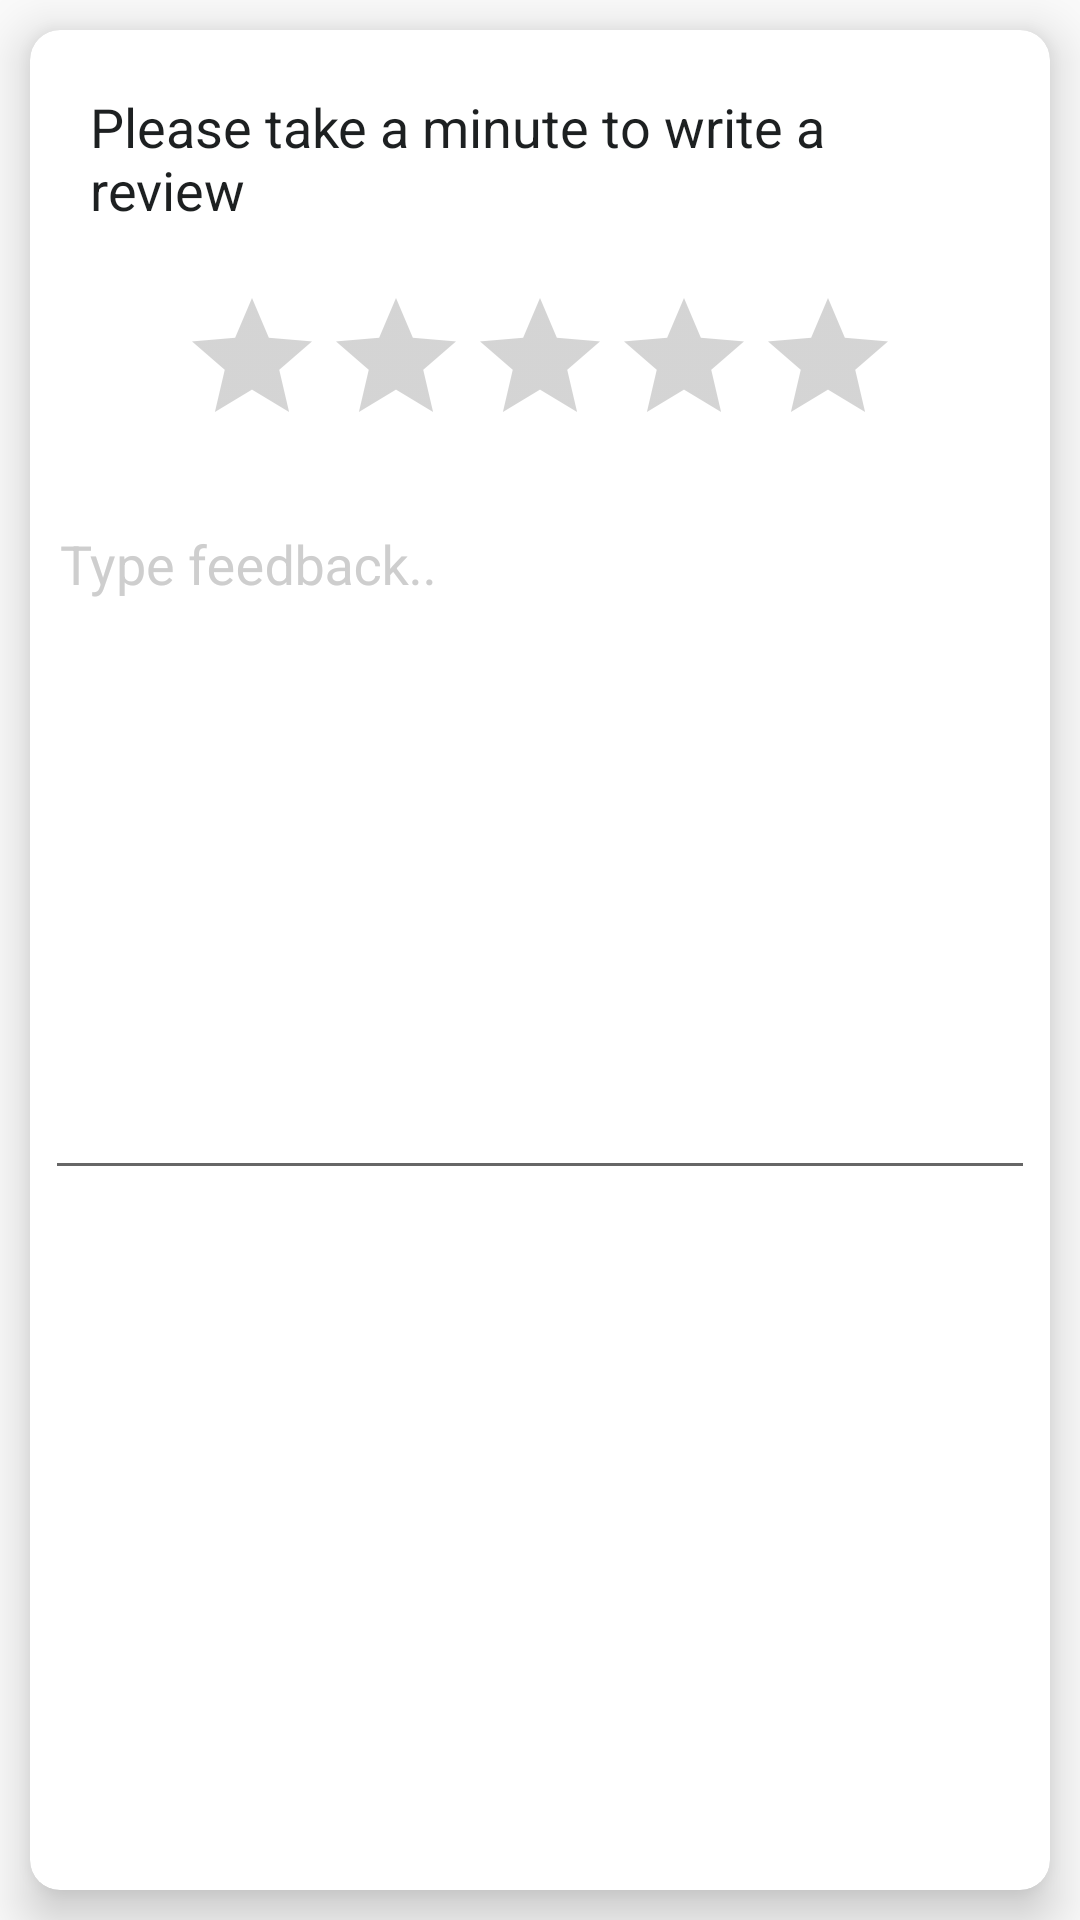

Write the Android layout XML for this screen, with the resource values it uses.
<!-- AndroidManifest.xml: application theme AppTheme -->
<!-- res/layout/activity_feed_back.xml -->
<?xml version="1.0" encoding="utf-8"?>
<LinearLayout xmlns:android="http://schemas.android.com/apk/res/android"
    xmlns:app="http://schemas.android.com/apk/res-auto"
    xmlns:tools="http://schemas.android.com/tools"
    android:layout_width="match_parent"
    android:layout_height="match_parent"
    android:fillViewport="true"
    tools:context=".activity.FeedBackActivity">

    <LinearLayout
        android:layout_width="match_parent"
        android:layout_height="match_parent"
        android:gravity="center|top"
        android:orientation="vertical">

        <androidx.cardview.widget.CardView
            android:layout_width="match_parent"
            android:layout_height="match_parent"
            android:layout_margin="10dp"
            app:cardCornerRadius="10dp"
            app:cardElevation="10dp">

            <LinearLayout
                android:layout_width="match_parent"
                android:layout_height="match_parent"
                android:layout_margin="5dp"
                android:orientation="vertical">

                <TextView
                    android:layout_width="match_parent"
                    android:layout_height="wrap_content"
                    android:layout_margin="5dp"
                    android:textSize="18dp"
                    android:padding="10dp"
                    android:textColor="@color/colorBalck"
                    android:text="Please take a minute to write a review" />
                <RatingBar
                    android:id="@+id/ratingBar"
                    android:layout_width="wrap_content"
                    android:layout_height="wrap_content"
                    android:layout_gravity="center"
                    android:layout_margin="5dp"
                    android:theme="@style/customRatingBar"
                    app:layout_constraintStart_toStartOf="parent"
                    app:layout_constraintTop_toTopOf="parent" />
                <com.google.android.material.textfield.TextInputLayout
                    android:layout_width="match_parent"
                    android:layout_height="wrap_content"
                    android:layout_marginTop="5dp"
                    android:textColorHint="@color/colorGrey">

                    <com.google.android.material.textfield.TextInputEditText
                        android:id="@+id/ed_feedback"
                        android:layout_width="match_parent"
                        android:layout_height="wrap_content"
                        android:gravity="left"
                        android:hint="Type feedback.."
                        android:textColor="@color/colorBalck"
                        android:minLines="10"
                        android:padding="5dp" />
                </com.google.android.material.textfield.TextInputLayout>


            </LinearLayout>
            <TextView
                android:id="@+id/btn_submit"
                android:layout_width="150dp"
                android:layout_height="48dp"
                android:layout_marginBottom="22dp"
                android:background="@drawable/rounded_green2"
                android:padding="5dp"
                android:gravity="center"
                android:textSize="21dp"
                android:layout_gravity="bottom|center"
                android:text="Submit"
                android:elevation="5dp"
                android:textColor="@color/colorWhite" />
        </androidx.cardview.widget.CardView>


    </LinearLayout>
</LinearLayout>
<!-- resources referenced by this layout -->
<resources>
  <color name="colorBalck">#1d2021</color>
  <color name="colorGrey">#CECECE</color>
  <color name="colorWhite">#FFFFFF</color>
  <style name="customRatingBar" parent="@android:style/Widget.RatingBar">
          <item name="colorControlNormal">@color/colorGrey2</item>
          <item name="colorControlActivated">@color/colorPrimary</item>
          <item name="android:minHeight">30dip</item>
          <item name="android:maxHeight">30dip</item>
      </style>
  <style name="AppTheme" parent="Theme.AppCompat.Light.DarkActionBar">
          
          <item name="fontFamily">@font/coresans_cr_regular</item>
          <item name="colorPrimary">@color/colorPrimary</item>
          <item name="colorPrimaryDark">@color/colorPrimaryDark</item>
          <item name="colorAccent">@color/colorAccent</item>
      </style>
  <color name="colorGrey2">#5A5A5A</color>
  <color name="colorPrimary">#ffce33</color>
  <color name="colorPrimaryDark">#ffce33</color>
  <color name="colorAccent">#ffce33</color>
</resources>
